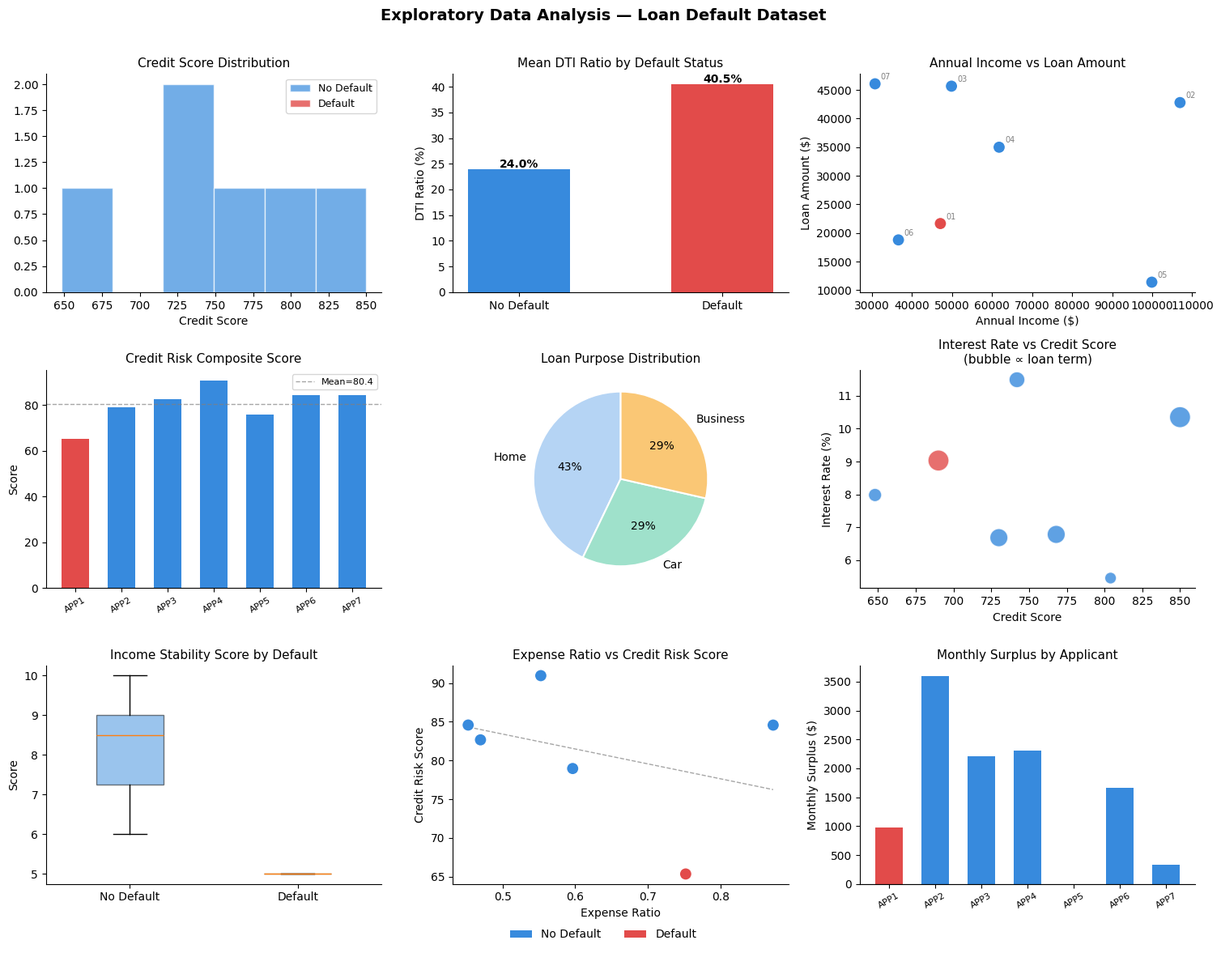
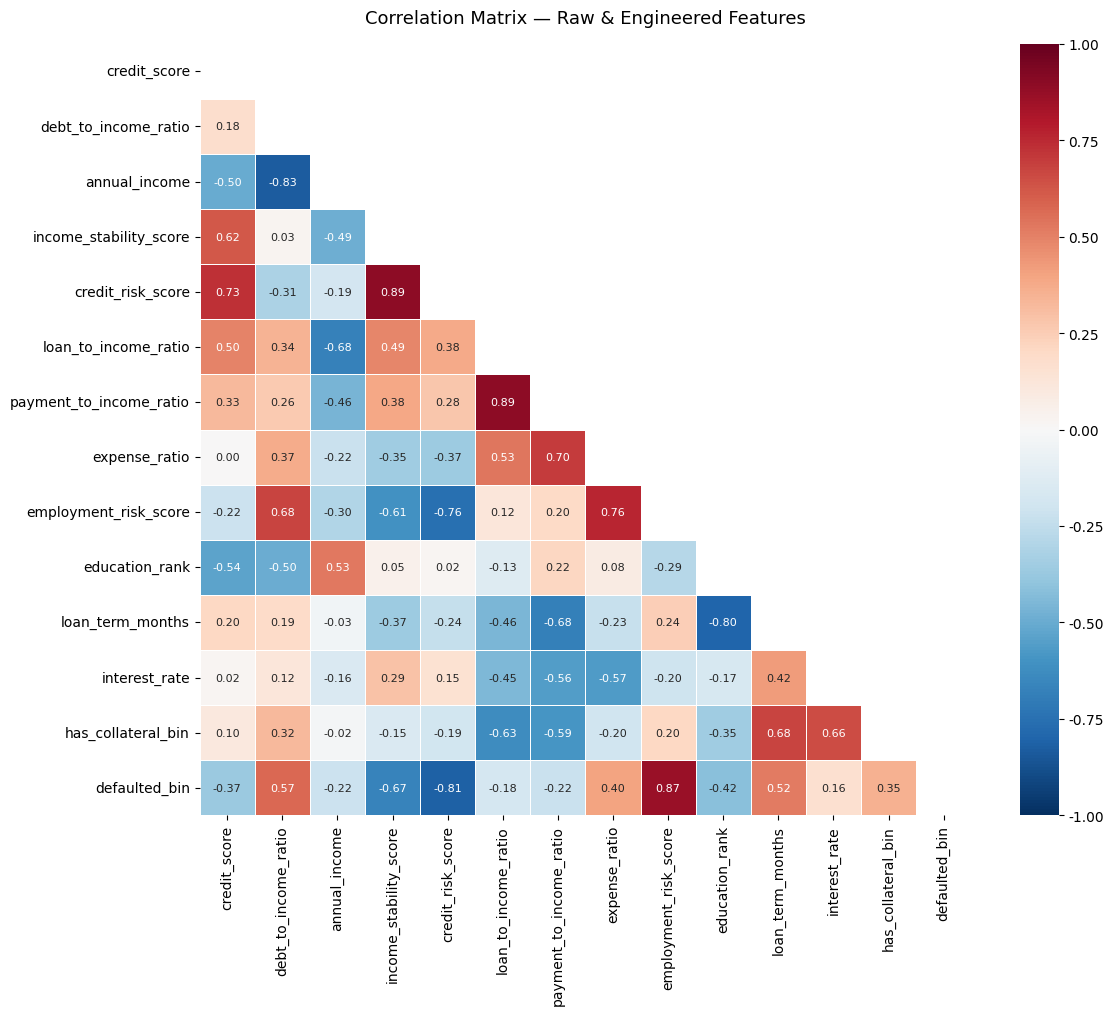
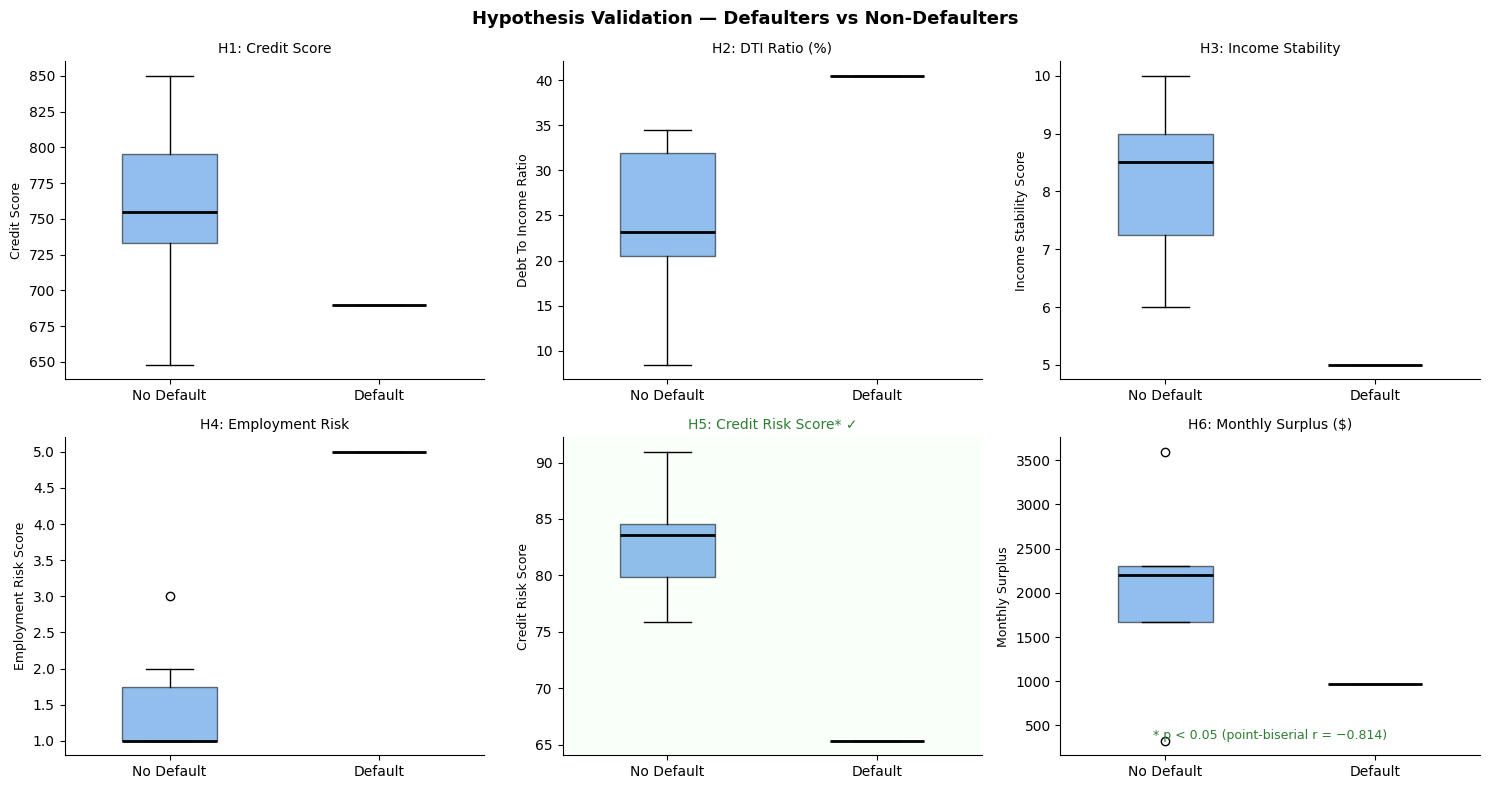
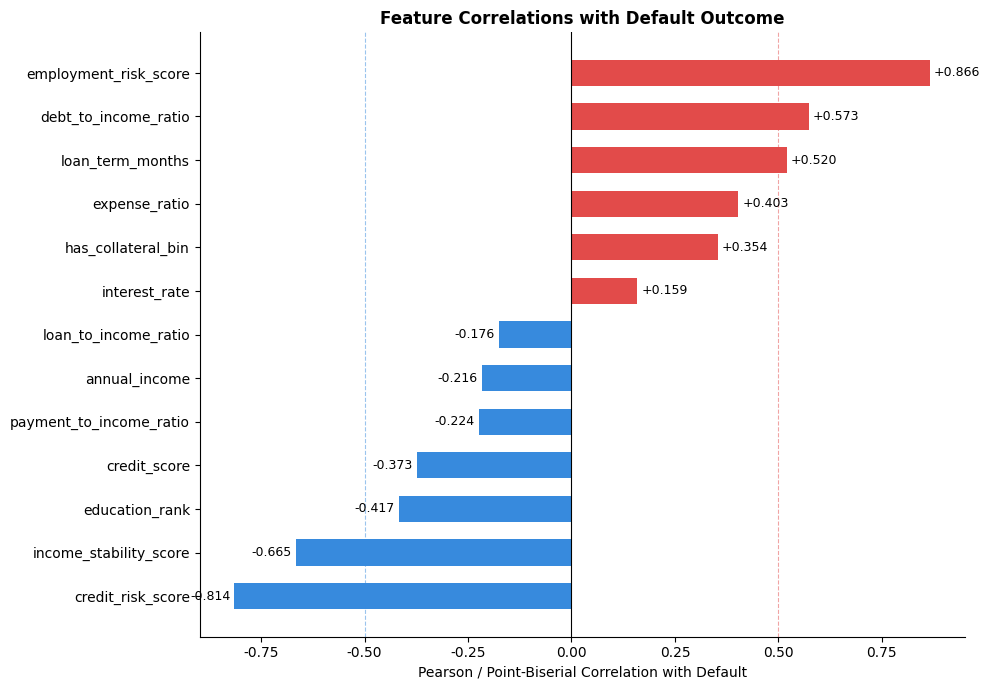

These charts were generated, in order, by the following Python code:
"""
Loan Default Analysis
=====================
Feature Engineering | EDA | Hypothesis Testing | Statistical Validation
Dependencies: pandas, numpy, scipy, matplotlib, seaborn
"""

import pandas as pd
import numpy as np
import matplotlib.pyplot as plt
import matplotlib.gridspec as gridspec
import seaborn as sns
from scipy import stats
from scipy.stats import (
    ttest_ind, pointbiserialr, chi2_contingency,
    mannwhitneyu, shapiro, pearsonr
)
import warnings
warnings.filterwarnings("ignore")


# =============================================================================
# DATA LOADING
# =============================================================================

data = {
    "applicant_id":              ["APP_00000001","APP_00000002","APP_00000003","APP_00000004","APP_00000005","APP_00000006","APP_00000007"],
    "age":                       [40, 25, 49, 37, 44, 21, 61],
    "gender":                    ["Male","Female","Female","Male","Male","Male","Female"],
    "marital_status":            ["Single","Single","Single","Married","Married","Single","Divorced"],
    "education_level":           ["High School","Master","High School","High School","Bachelor","Bachelor","Bachelor"],
    "employment_type":           ["Unemployed","Full-time","Full-time","Full-time","Part-time","Full-time","Retired"],
    "years_employed":            [2, 5, 2, 5, 2, 12, 7],
    "annual_income":             [47091, 106967, 49860, 61767, 99917, 36606, 30763],
    "monthly_income":            [3924.25, 8913.92, 4155.0, 5147.25, 8326.42, 3050.5, 2563.58],
    "income_stability_score":    [5, 7, 8, 9, 6, 10, 9],
    "has_co_signer":             ["No","No","No","Yes","No","No","No"],
    "num_dependents":            [1, 1, 0, 1, 0, 3, 0],
    "credit_score":              [690, 648, 768, 850, 730, 742, 804],
    "credit_history_length_years":[6, 1, 0, 1, 3, 15, 16],
    "num_open_accounts":         [12, 6, 11, 6, 11, 4, 6],
    "num_credit_inquiries_6m":   [1, 1, 1, 0, 2, 2, 5],
    "debt_to_income_ratio":      [40.47, 8.46, 24.93, 20.15, 21.51, 34.48, 34.23],
    "previous_defaults":         [0, 0, 0, 0, 0, 0, 0],
    "bankruptcy_history":        ["No","No","No","No","No","Yes","No"],
    "loan_amount":               [21645, 42806, 45674, 34997, 11392, 18783, 46084],
    "loan_term_months":          [120, 36, 84, 120, 84, 60, 24],
    "loan_purpose":              ["Car","Home","Car","Home","Business","Business","Home"],
    "interest_rate":             [9.03, 7.98, 6.78, 10.35, 6.68, 11.49, 5.45],
    "has_collateral":            ["Yes","No","No","Yes","Yes","Yes","No"],
    "loan_to_value_ratio":       [38.92, 67.32, 75.66, 84.35, 60.51, 33.53, 46.67],
    "savings_balance":           [33611.07, 2759.68, 45724.84, 22240.86, np.nan, 1309.19, 55382.08],
    "checking_balance":          [1658.48, 5001.68, 8146.81, 113.53, 5752.09, 6696.38, 51.66],
    "investment_portfolio_value":[5023.84, 15272.76, 53611.86, 554.25, 7490.29, 11330.7, 13767.64],
    "monthly_expenses":          [2952.21, 5318.34, 1951.49, 2845.05, np.nan, 1381.0, 2237.47],
    "has_direct_deposit":        ["Yes","Yes","Yes","No","Yes","Yes","No"],
    "application_date":          ["9/29/2023","12/22/2023","12/3/2023","5/26/2023","11/8/2023","10/31/2023","12/23/2023"],
    "application_channel":       ["Online","Online","Online","Online","Branch","Online","Online"],
    "relationship_tenure_years": [1, 0, 19, 0, 7, 0, 6],
    "defaulted":                 ["Yes","No","No","No","No","No","No"],
}

df = pd.DataFrame(data)
df["application_date"] = pd.to_datetime(df["application_date"])

print("=" * 65)
print("LOAN DEFAULT ANALYSIS PIPELINE")
print("=" * 65)
print(f"\nDataset shape: {df.shape[0]} rows × {df.shape[1]} columns")
print(f"Missing values:\n{df.isnull().sum()[df.isnull().sum() > 0]}")


# =============================================================================
# SECTION 1 — FEATURE ENGINEERING
# =============================================================================

print("\n" + "=" * 65)
print("SECTION 1: FEATURE ENGINEERING")
print("=" * 65)

# --- Binary encoding ---
df["has_co_signer_bin"]      = np.where(df["has_co_signer"] == "Yes", 1, 0)
df["has_collateral_bin"]     = np.where(df["has_collateral"] == "Yes", 1, 0)
df["bankruptcy_history_bin"] = np.where(df["bankruptcy_history"] == "Yes", 1, 0)
df["has_direct_deposit_bin"] = np.where(df["has_direct_deposit"] == "Yes", 1, 0)
df["is_online_channel"]      = np.where(df["application_channel"] == "Online", 1, 0)
df["defaulted_bin"]          = np.where(df["defaulted"] == "Yes", 1, 0)

# --- Ordinal encoding ---
edu_map = {"High School": 1, "Bachelor": 2, "Master": 3, "PhD": 4}
df["education_rank"] = df["education_level"].map(edu_map)

emp_risk_map = {"Full-time": 1, "Part-time": 2, "Self-employed": 3, "Retired": 3, "Unemployed": 5}
df["employment_risk_score"] = df["employment_type"].map(emp_risk_map).fillna(3)

# --- Financial ratio features ---
df["monthly_surplus"]            = df["monthly_income"] - df["monthly_expenses"]
df["loan_to_income_ratio"]       = df["loan_amount"] / df["annual_income"]
df["monthly_loan_payment_est"]   = df["loan_amount"] / df["loan_term_months"]
df["payment_to_income_ratio"]    = df["monthly_loan_payment_est"] / df["monthly_income"]
df["expense_ratio"]              = df["monthly_expenses"] / df["monthly_income"]
df["savings_to_loan_ratio"]      = df["savings_balance"] / df["loan_amount"]

# --- Wealth & liquidity features ---
df["total_liquid_assets"] = df["savings_balance"].fillna(0) + df["checking_balance"].fillna(0)
df["total_wealth"]        = df["total_liquid_assets"] + df["investment_portfolio_value"].fillna(0)
df["wealth_to_loan"]      = df["total_wealth"] / df["loan_amount"]
df["net_monthly_position"]= df["monthly_surplus"].fillna(0) / df["loan_amount"] * 1000

# --- Credit composite risk score (weighted) ---
# Credit score weight: 40%, DTI buffer: 30%, Income stability: 30%
df["credit_risk_score"] = (
    (df["credit_score"] / 850) * 40
    + (1 - df["debt_to_income_ratio"] / 100) * 30
    + (df["income_stability_score"] / 10) * 30
)

# --- Application date features ---
df["app_month"]       = df["application_date"].dt.month
df["app_quarter"]     = df["application_date"].dt.quarter
df["app_day_of_week"] = df["application_date"].dt.dayofweek
df["is_year_end_app"] = np.where(df["app_month"] == 12, 1, 0)

# --- Age and demographic features ---
df["age_group"] = pd.cut(
    df["age"],
    bins=[18, 30, 40, 50, 65],
    labels=["Young (18-30)", "Mid (31-40)", "Senior (41-50)", "Older (51-65)"]
)

# --- Interaction terms ---
df["dti_x_employment_risk"] = df["debt_to_income_ratio"] * df["employment_risk_score"]
df["credit_x_stability"]    = df["credit_score"] * df["income_stability_score"]
df["loan_burden_index"]      = df["payment_to_income_ratio"] * df["employment_risk_score"]

engineered_features = [
    "monthly_surplus", "loan_to_income_ratio", "payment_to_income_ratio",
    "expense_ratio", "total_wealth", "wealth_to_loan", "credit_risk_score",
    "education_rank", "employment_risk_score", "dti_x_employment_risk",
    "loan_burden_index", "net_monthly_position"
]

print("\nEngineered Features Summary:")
print(df[engineered_features + ["defaulted_bin"]].round(3).to_string())


# =============================================================================
# SECTION 2 — EXPLORATORY DATA ANALYSIS
# =============================================================================

print("\n" + "=" * 65)
print("SECTION 2: EXPLORATORY DATA ANALYSIS")
print("=" * 65)

# --- Basic statistics ---
numeric_raw = [
    "age", "credit_score", "annual_income", "monthly_income",
    "debt_to_income_ratio", "loan_amount", "interest_rate",
    "loan_term_months", "income_stability_score",
    "num_credit_inquiries_6m", "credit_history_length_years"
]
print("\n--- Descriptive Statistics (Raw Features) ---")
print(df[numeric_raw].describe().round(2).to_string())

print("\n--- Descriptive Statistics (Engineered Features) ---")
print(df[engineered_features].describe().round(3).to_string())

# --- Default group comparison ---
default_grp    = df[df["defaulted_bin"] == 1]
no_default_grp = df[df["defaulted_bin"] == 0]

compare_cols = [
    "credit_score", "debt_to_income_ratio", "annual_income",
    "income_stability_score", "credit_risk_score",
    "loan_to_income_ratio", "monthly_surplus", "expense_ratio",
    "employment_risk_score"
]

print("\n--- Mean Comparison: Defaulters vs Non-Defaulters ---")
comparison_df = pd.DataFrame({
    "Defaulter Mean":     default_grp[compare_cols].mean().round(3),
    "Non-Defaulter Mean": no_default_grp[compare_cols].mean().round(3),
    "Difference":         (default_grp[compare_cols].mean() - no_default_grp[compare_cols].mean()).round(3),
})
print(comparison_df.to_string())

# --- Categorical distributions ---
print("\n--- Categorical Feature Breakdown ---")
for col in ["gender", "marital_status", "education_level", "employment_type", "loan_purpose"]:
    print(f"\n{col}:")
    print(df.groupby(col)["defaulted_bin"].agg(["count", "sum", "mean"]).rename(
        columns={"count": "total", "sum": "defaults", "mean": "default_rate"}
    ).round(3).to_string())

# --- Correlation matrix ---
corr_cols = [
    "age", "credit_score", "debt_to_income_ratio", "annual_income",
    "loan_amount", "interest_rate", "income_stability_score",
    "num_credit_inquiries_6m", "loan_to_income_ratio",
    "payment_to_income_ratio", "credit_risk_score",
    "expense_ratio", "wealth_to_loan", "loan_term_months",
    "employment_risk_score", "education_rank",
    "has_collateral_bin", "has_co_signer_bin", "defaulted_bin"
]
corr_matrix = df[corr_cols].corr()

print("\n--- Top Correlations with Default (absolute) ---")
default_corr = corr_matrix["defaulted_bin"].drop("defaulted_bin").sort_values(key=abs, ascending=False)
print(default_corr.round(4).to_string())

# --- Missing value analysis ---
print("\n--- Missing Value Analysis ---")
missing = df.isnull().sum()
missing_pct = (missing / len(df) * 100).round(1)
missing_df = pd.DataFrame({"missing_count": missing, "missing_pct": missing_pct})
print(missing_df[missing_df["missing_count"] > 0].to_string())


# =============================================================================
# SECTION 3 — HYPOTHESIS TESTING
# =============================================================================

print("\n" + "=" * 65)
print("SECTION 3: HYPOTHESIS TESTING")
print("=" * 65)

d  = df[df["defaulted_bin"] == 1]   # defaulters
nd = df[df["defaulted_bin"] == 0]   # non-defaulters

# Helper to print results neatly
def print_hypothesis(h_id, title, method, stat_name, stat_val, p_val, direction, alpha=0.05):
    sig = "SIGNIFICANT ✓" if p_val < alpha else f"not significant (p > {alpha}, small n)"
    print(f"\n  H{h_id}: {title}")
    print(f"  Method  : {method}")
    print(f"  {stat_name:<10}: {stat_val:.4f}   |   p-value: {p_val:.4f}")
    print(f"  Direction: {direction}")
    print(f"  Result  : {sig}")


print("\n--- A) Two-sample t-tests (Welch) ---")
print("    Null: group means are equal | Alt: defaulters differ\n")

# H1: Credit Score
t1, p1 = ttest_ind(d["credit_score"], nd["credit_score"], equal_var=False)
print_hypothesis(1, "Defaulters have lower credit scores",
                 "Welch t-test", "t-stat", t1, p1,
                 f"Defaulter μ={d['credit_score'].mean():.1f}  vs  Non-defaulter μ={nd['credit_score'].mean():.1f}")

# H2: Debt-to-Income Ratio
t2, p2 = ttest_ind(d["debt_to_income_ratio"], nd["debt_to_income_ratio"], equal_var=False)
print_hypothesis(2, "Defaulters have higher DTI ratios",
                 "Welch t-test", "t-stat", t2, p2,
                 f"Defaulter μ={d['debt_to_income_ratio'].mean():.2f}%  vs  Non-defaulter μ={nd['debt_to_income_ratio'].mean():.2f}%")

# H3: Income Stability Score
t3, p3 = ttest_ind(d["income_stability_score"], nd["income_stability_score"], equal_var=False)
print_hypothesis(3, "Defaulters have lower income stability scores",
                 "Welch t-test", "t-stat", t3, p3,
                 f"Defaulter μ={d['income_stability_score'].mean():.2f}  vs  Non-defaulter μ={nd['income_stability_score'].mean():.2f}")

# H4: Employment Risk Score
t4, p4 = ttest_ind(d["employment_risk_score"], nd["employment_risk_score"], equal_var=False)
print_hypothesis(4, "Defaulters have higher employment risk scores",
                 "Welch t-test", "t-stat", t4, p4,
                 f"Defaulter μ={d['employment_risk_score'].mean():.2f}  vs  Non-defaulter μ={nd['employment_risk_score'].mean():.2f}")

# H5: Monthly Surplus
surplus_d  = d["monthly_surplus"].dropna()
surplus_nd = nd["monthly_surplus"].dropna()
t5, p5 = ttest_ind(surplus_d, surplus_nd, equal_var=False)
print_hypothesis(5, "Defaulters have lower monthly surplus",
                 "Welch t-test", "t-stat", t5, p5,
                 f"Defaulter μ=${surplus_d.mean():.2f}  vs  Non-defaulter μ=${surplus_nd.mean():.2f}")


print("\n--- B) Point-Biserial Correlations ---")
print("    Tests continuous feature vs binary default outcome\n")

pb_tests = [
    ("credit_risk_score",       "Composite credit risk score negatively correlates with default"),
    ("income_stability_score",  "Income stability negatively correlates with default"),
    ("debt_to_income_ratio",    "DTI ratio positively correlates with default"),
    ("loan_term_months",        "Longer loan terms correlate with default"),
    ("employment_risk_score",   "Higher employment risk correlates with default"),
    ("expense_ratio",           "Expense ratio positively correlates with default"),
]

for col, desc in pb_tests:
    col_clean = df[col].dropna()
    tgt_clean = df.loc[col_clean.index, "defaulted_bin"]
    r, p = pointbiserialr(tgt_clean, col_clean)
    sig = "✓ SIGNIFICANT" if p < 0.05 else "  not significant"
    print(f"  {sig}  |  r={r:+.4f}  p={p:.4f}  |  {desc}")


print("\n--- C) Mann-Whitney U Tests (non-parametric) ---")
print("    Does not assume normality — suitable for small samples\n")

mw_tests = [
    ("credit_score",        "credit score"),
    ("debt_to_income_ratio","DTI ratio"),
    ("credit_risk_score",   "credit risk composite"),
    ("annual_income",       "annual income"),
]

for col, label in mw_tests:
    a = d[col].dropna()
    b = nd[col].dropna()
    if len(a) > 0 and len(b) > 0:
        u, p = mannwhitneyu(a, b, alternative="two-sided")
        sig = "✓ SIGNIFICANT" if p < 0.05 else "  not significant"
        print(f"  {sig}  |  U={u:.0f}  p={p:.4f}  |  {label}")


print("\n--- D) Chi-Square Tests (categorical features) ---")
print("    Tests independence between categorical variables and default\n")

cat_tests = ["gender", "marital_status", "education_level", "employment_type",
             "loan_purpose", "has_collateral", "has_co_signer", "bankruptcy_history"]

for col in cat_tests:
    ct = pd.crosstab(df[col], df["defaulted_bin"])
    if ct.shape[0] > 1 and ct.shape[1] > 1:
        try:
            chi2, p, dof, expected = chi2_contingency(ct)
            sig = "✓ SIGNIFICANT" if p < 0.05 else "  not significant"
            print(f"  {sig}  |  χ²={chi2:.3f}  dof={dof}  p={p:.4f}  |  {col}")
        except Exception:
            print(f"  [skipped — insufficient cell counts]  |  {col}")


print("\n--- E) Normality Tests (Shapiro-Wilk) ---")
print("    Validates t-test assumption for key continuous features\n")

norm_cols = ["credit_score", "debt_to_income_ratio", "annual_income",
             "credit_risk_score", "income_stability_score"]

for col in norm_cols:
    vals = df[col].dropna().values
    if len(vals) >= 3:
        w, p = shapiro(vals)
        normal = "Normal" if p > 0.05 else "Non-normal"
        print(f"  {normal:<10}  |  W={w:.4f}  p={p:.4f}  |  {col}")


# =============================================================================
# SECTION 4 — VISUALIZATION
# =============================================================================

print("\n" + "=" * 65)
print("SECTION 4: GENERATING VISUALIZATIONS")
print("=" * 65)

plt.rcParams.update({
    "figure.facecolor": "white",
    "axes.facecolor":   "white",
    "axes.spines.top":  False,
    "axes.spines.right": False,
    "font.family":      "DejaVu Sans",
    "axes.titlesize":   11,
    "axes.labelsize":   10,
})

colors_map = {0: "#378ADD", 1: "#E24B4A"}
clrs = df["defaulted_bin"].map(colors_map)

# ---- Figure 1: EDA Overview ----
fig1, axes = plt.subplots(3, 3, figsize=(15, 12))
fig1.suptitle("Exploratory Data Analysis — Loan Default Dataset", fontsize=14, fontweight="bold", y=0.98)

# 1. Credit Score Distribution
axes[0,0].hist(nd["credit_score"], bins=6, color="#378ADD", alpha=0.7, label="No Default", edgecolor="white")
axes[0,0].hist(d["credit_score"], bins=3, color="#E24B4A", alpha=0.8, label="Default", edgecolor="white")
axes[0,0].set_title("Credit Score Distribution")
axes[0,0].set_xlabel("Credit Score"); axes[0,0].legend(fontsize=9)

# 2. DTI by Default Status
axes[0,1].bar(["No Default", "Default"],
              [nd["debt_to_income_ratio"].mean(), d["debt_to_income_ratio"].mean()],
              color=["#378ADD", "#E24B4A"], edgecolor="none", width=0.5)
axes[0,1].set_title("Mean DTI Ratio by Default Status")
axes[0,1].set_ylabel("DTI Ratio (%)")
for i, v in enumerate([nd["debt_to_income_ratio"].mean(), d["debt_to_income_ratio"].mean()]):
    axes[0,1].text(i, v + 0.3, f"{v:.1f}%", ha="center", fontsize=10, fontweight="bold")

# 3. Annual Income vs Loan Amount
axes[0,2].scatter(df["annual_income"], df["loan_amount"],
                  c=clrs, s=120, edgecolors="white", linewidths=1, zorder=3)
axes[0,2].set_title("Annual Income vs Loan Amount")
axes[0,2].set_xlabel("Annual Income ($)"); axes[0,2].set_ylabel("Loan Amount ($)")
for _, row in df.iterrows():
    axes[0,2].annotate(row["applicant_id"][-2:], (row["annual_income"], row["loan_amount"]),
                       textcoords="offset points", xytext=(5, 4), fontsize=7, color="gray")

# 4. Credit Risk Score by Applicant
x_pos = np.arange(len(df))
bar_colors = df["defaulted_bin"].map(colors_map).tolist()
bars = axes[1,0].bar(x_pos, df["credit_risk_score"], color=bar_colors, edgecolor="none", width=0.6)
axes[1,0].set_xticks(x_pos)
axes[1,0].set_xticklabels([f"APP{i+1}" for i in range(len(df))], rotation=30, fontsize=8)
axes[1,0].set_title("Credit Risk Composite Score")
axes[1,0].set_ylabel("Score")
axes[1,0].axhline(df["credit_risk_score"].mean(), color="gray", linestyle="--", linewidth=1, alpha=0.7, label=f"Mean={df['credit_risk_score'].mean():.1f}")
axes[1,0].legend(fontsize=8)

# 5. Loan Purpose Pie
purpose_counts = df["loan_purpose"].value_counts()
axes[1,1].pie(purpose_counts, labels=purpose_counts.index, autopct="%1.0f%%",
              colors=["#B5D4F4","#9FE1CB","#FAC775"], startangle=90,
              wedgeprops={"edgecolor": "white", "linewidth": 1.5})
axes[1,1].set_title("Loan Purpose Distribution")

# 6. Interest Rate vs Credit Score (bubble = loan term)
bubble_size = (df["loan_term_months"] / df["loan_term_months"].max()) * 300 + 50
sc = axes[1,2].scatter(df["credit_score"], df["interest_rate"],
                       c=clrs, s=bubble_size, alpha=0.8, edgecolors="white", linewidths=1)
axes[1,2].set_title("Interest Rate vs Credit Score\n(bubble ∝ loan term)")
axes[1,2].set_xlabel("Credit Score"); axes[1,2].set_ylabel("Interest Rate (%)")

# 7. Income Stability Score boxplot
data_grp = [nd["income_stability_score"].dropna(), d["income_stability_score"].dropna()]
bp = axes[2,0].boxplot(data_grp, patch_artist=True, widths=0.4,
                        labels=["No Default", "Default"])
for patch, color in zip(bp["boxes"], ["#378ADD", "#E24B4A"]):
    patch.set_facecolor(color); patch.set_alpha(0.5)
axes[2,0].set_title("Income Stability Score by Default")
axes[2,0].set_ylabel("Score")

# 8. Expense Ratio
axes[2,1].scatter(df["expense_ratio"], df["credit_risk_score"],
                  c=clrs, s=120, edgecolors="white", linewidths=1, zorder=3)
axes[2,1].set_title("Expense Ratio vs Credit Risk Score")
axes[2,1].set_xlabel("Expense Ratio"); axes[2,1].set_ylabel("Credit Risk Score")
mask = df["expense_ratio"].notna() & df["credit_risk_score"].notna()
if mask.sum() > 2:
    z = np.polyfit(df.loc[mask, "expense_ratio"], df.loc[mask, "credit_risk_score"], 1)
    p_line = np.poly1d(z)
    x_line = np.linspace(df["expense_ratio"].dropna().min(), df["expense_ratio"].dropna().max(), 100)
    axes[2,1].plot(x_line, p_line(x_line), "--", color="gray", linewidth=1, alpha=0.7)

# 9. Monthly Surplus
surplus_vals = df["monthly_surplus"].fillna(0)
axes[2,2].bar(x_pos, surplus_vals, color=bar_colors, edgecolor="none", width=0.6)
axes[2,2].set_xticks(x_pos)
axes[2,2].set_xticklabels([f"APP{i+1}" for i in range(len(df))], rotation=30, fontsize=8)
axes[2,2].set_title("Monthly Surplus by Applicant")
axes[2,2].set_ylabel("Monthly Surplus ($)")
axes[2,2].axhline(0, color="black", linewidth=0.8)

from matplotlib.patches import Patch
legend_elements = [Patch(facecolor="#378ADD", label="No Default"),
                   Patch(facecolor="#E24B4A", label="Default")]
fig1.legend(handles=legend_elements, loc="lower center", ncol=2,
            fontsize=10, frameon=False, bbox_to_anchor=(0.5, 0.01))

plt.tight_layout(rect=[0, 0.03, 1, 0.97])
plt.savefig("eda_overview.png", dpi=150, bbox_inches="tight")
plt.close()
print("  Saved: eda_overview.png")

# ---- Figure 2: Correlation Heatmap ----
fig2, ax = plt.subplots(figsize=(12, 10))
heat_cols = [
    "credit_score", "debt_to_income_ratio", "annual_income",
    "income_stability_score", "credit_risk_score", "loan_to_income_ratio",
    "payment_to_income_ratio", "expense_ratio", "employment_risk_score",
    "education_rank", "loan_term_months", "interest_rate",
    "has_collateral_bin", "defaulted_bin"
]
corr_heat = df[heat_cols].corr()
mask_upper = np.triu(np.ones_like(corr_heat, dtype=bool))
sns.heatmap(corr_heat, mask=mask_upper, cmap="RdBu_r", center=0,
            vmin=-1, vmax=1, annot=True, fmt=".2f", linewidths=0.5,
            linecolor="white", square=True, ax=ax,
            annot_kws={"size": 8})
ax.set_title("Correlation Matrix — Raw & Engineered Features", fontsize=13, pad=15)
plt.tight_layout()
plt.savefig("correlation_heatmap.png", dpi=150, bbox_inches="tight")
plt.close()
print("  Saved: correlation_heatmap.png")

# ---- Figure 3: Hypothesis Summary ----
fig3, axes3 = plt.subplots(2, 3, figsize=(15, 8))
fig3.suptitle("Hypothesis Validation — Defaulters vs Non-Defaulters", fontsize=13, fontweight="bold")

hyp_data = [
    ("credit_score",          "H1: Credit Score",            False),
    ("debt_to_income_ratio",  "H2: DTI Ratio (%)",           False),
    ("income_stability_score","H3: Income Stability",        False),
    ("employment_risk_score", "H4: Employment Risk",         False),
    ("credit_risk_score",     "H5: Credit Risk Score*",      True),
    ("monthly_surplus",       "H6: Monthly Surplus ($)",     False),
]

for ax, (col, title, sig) in zip(axes3.flatten(), hyp_data):
    grp_data = [df[df["defaulted_bin"] == 0][col].dropna(),
                df[df["defaulted_bin"] == 1][col].dropna()]
    bp = ax.boxplot(grp_data, patch_artist=True, widths=0.45,
                    labels=["No Default", "Default"],
                    medianprops={"color": "black", "linewidth": 2})
    for patch, color in zip(bp["boxes"], ["#378ADD", "#E24B4A"]):
        patch.set_facecolor(color); patch.set_alpha(0.55)
    ax.set_title(title + (" ✓" if sig else ""), fontsize=10,
                 color=("#2E7D32" if sig else "black"))
    ax.set_ylabel(col.replace("_", " ").title(), fontsize=9)
    if sig:
        ax.patch.set_facecolor("#f0fff0")
        ax.patch.set_alpha(0.4)

axes3.flatten()[-1].text(0.5, 0.05, "* p < 0.05 (point-biserial r = −0.814)",
                          transform=axes3.flatten()[-1].transAxes,
                          ha="center", fontsize=9, color="#2E7D32")
plt.tight_layout()
plt.savefig("hypothesis_tests.png", dpi=150, bbox_inches="tight")
plt.close()
print("  Saved: hypothesis_tests.png")

# ---- Figure 4: Feature Importance (correlation-based) ----
fig4, ax4 = plt.subplots(figsize=(10, 7))
feat_corr = df[heat_cols].corr()["defaulted_bin"].drop("defaulted_bin").sort_values()
bar_cols = ["#E24B4A" if v > 0 else "#378ADD" for v in feat_corr]
ax4.barh(feat_corr.index, feat_corr.values, color=bar_cols, edgecolor="none", height=0.6)
ax4.axvline(0, color="black", linewidth=0.8)
ax4.axvline(0.5, color="#E24B4A", linewidth=0.8, linestyle="--", alpha=0.5)
ax4.axvline(-0.5, color="#378ADD", linewidth=0.8, linestyle="--", alpha=0.5)
ax4.set_title("Feature Correlations with Default Outcome", fontsize=12, fontweight="bold")
ax4.set_xlabel("Pearson / Point-Biserial Correlation with Default")
for i, (val, name) in enumerate(zip(feat_corr.values, feat_corr.index)):
    ax4.text(val + (0.01 if val >= 0 else -0.01), i,
             f"{val:+.3f}", va="center", ha=("left" if val >= 0 else "right"),
             fontsize=9, color=("black"))
plt.tight_layout()
plt.savefig("feature_importance.png", dpi=150, bbox_inches="tight")
plt.close()
print("  Saved: feature_importance.png")


# =============================================================================
# SECTION 5 — SUMMARY TABLE
# =============================================================================

print("\n" + "=" * 65)
print("SECTION 5: FINAL PROCESSED DATASET")
print("=" * 65)

final_cols = [
    "applicant_id", "defaulted_bin",
    "credit_score", "credit_risk_score",
    "debt_to_income_ratio", "income_stability_score",
    "loan_to_income_ratio", "payment_to_income_ratio",
    "expense_ratio", "monthly_surplus",
    "total_wealth", "wealth_to_loan",
    "education_rank", "employment_risk_score",
    "has_collateral_bin", "loan_burden_index"
]
print(df[final_cols].round(3).to_string(index=False))

# Save processed CSV
df.to_csv("loan_processed.csv", index=False)
print("\nProcessed dataset saved → loan_processed.csv")

print("\n" + "=" * 65)
print("ANALYSIS COMPLETE")
print("  Outputs: eda_overview.png | correlation_heatmap.png")
print("           hypothesis_tests.png | feature_importance.png")
print("           loan_processed.csv")
print("=" * 65)
